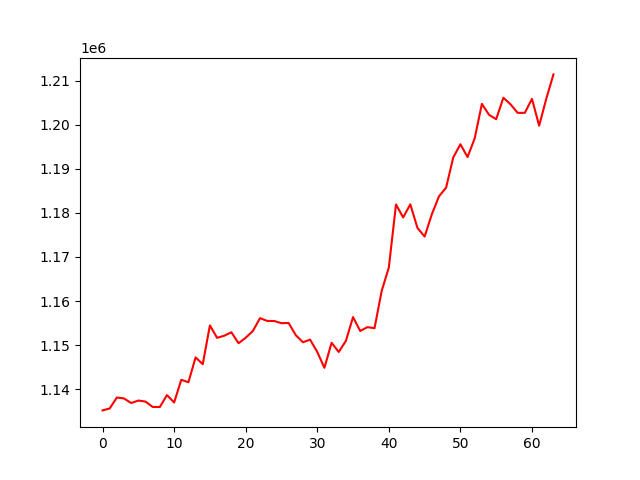

The data file committed next to this chart (first rows):
, 0
0, 1135152
1, 1135592
2, 1138079
3, 1137867
4, 1136824
5, 1137391
6, 1137155
7, 1135944
8, 1135915
9, 1138630
10, 1136951
11, 1142100
12, 1141551
13, 1147199
14, 1145644
15, 1154460
16, 1151634
17, 1152108
18, 1152903
19, 1150409
20, 1151654
21, 1153179
22, 1156103
23, 1155472
24, 1155447
25, 1154957
26, 1155007
27, 1152231
28, 1150628
29, 1151228
30, 1148424
31, 1144825
32, 1150515
33, 1148419
34, 1150952
35, 1156345
36, 1153187
37, 1154063
38, 1153827
39, 1162287
40, 1167606
41, 1181930
42, 1178972
43, 1181954
44, 1176589
45, 1174636
46, 1179657
47, 1183755
48, 1185741
49, 1192610
50, 1195602
51, 1192691
52, 1196962
53, 1204780
54, 1202287
55, 1201288
56, 1206171
57, 1204676
58, 1202733
59, 1202740
... 4 more rows
